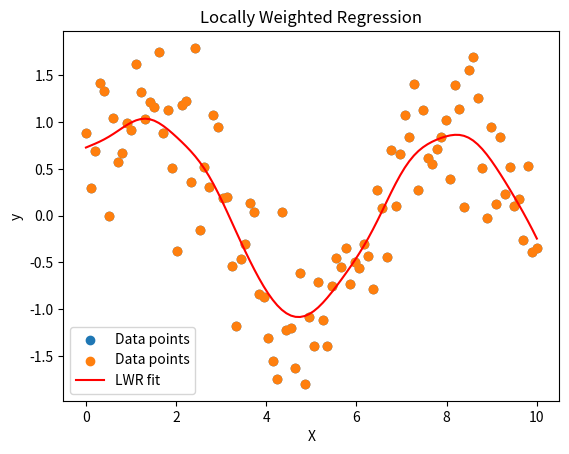

Write the Python code that produced this figure.
import numpy as np
import matplotlib.pyplot as plt

# Generate synthetic data
np.random.seed(0)
X = np.linspace(0, 10, 100)
y = np.sin(X) + np.random.normal(scale=0.5, size=X.shape)
plt.scatter(X, y, label='Data points')
plt.xlabel('X')
plt.ylabel('y')
plt.title('Synthetic Dataset')
plt.legend()
plt.show()

def locally_weighted_regression(X, y, x_query, tau):
    m = X.shape[0]
    y_pred = np.zeros_like(x_query)
    for i, x_q in enumerate(x_query):
        # Calculate weights
        weights = np.exp(- (X - x_q) ** 2 / (2 * tau ** 2))
        
        # Form the weighted design matrix
        W = np.diag(weights)
        
        # Fit the linear model
        X_ = np.vstack([np.ones(m), X]).T
        theta = np.linalg.inv(X_.T @ W @ X_) @ (X_.T @ W @ y)
        
        # Predict the value at x_query
        y_pred[i] = np.array([1, x_q]) @ theta
    
    return y_pred

# Parameters
tau = 0.5  # Bandwidth parameter
# Predict values
x_query = np.linspace(0, 10, 100)
y_pred = locally_weighted_regression(X, y, x_query, tau)
# Plot results
plt.scatter(X, y, label='Data points')
plt.plot(x_query, y_pred, color='red', label='LWR fit')
plt.xlabel('X')
plt.ylabel('y')
plt.title('Locally Weighted Regression')
plt.legend()
plt.show()
